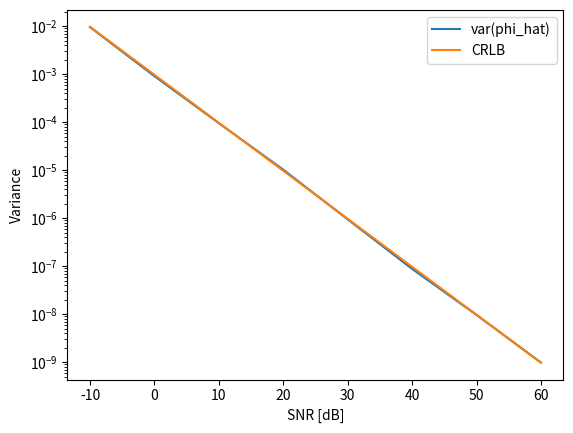
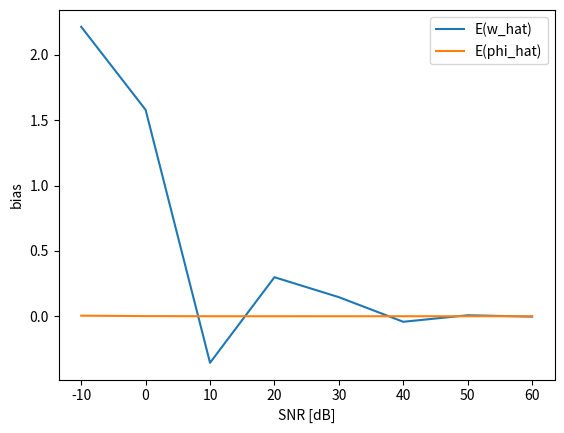
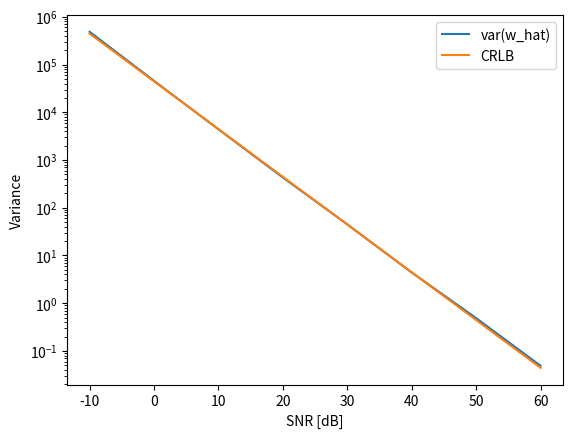

Reproduce these figures in Python, in order.
import numpy as np
import math
import matplotlib.pyplot as plt
import scipy



A = 1
SNR = np.array([-10,0,10,20,30,40,50,60])
dBinvSNR_list = 10**(SNR/10)
sigma_2 = 1/(2*dBinvSNR_list)
N = 513
n_0 = -256
P = N*(N-1)/2
Q = N*(N-1)*(2*N-1)/(6)
T = 10**-6
simulations = 1000
k = 2**10
f_0 = 100000
w_0 = 2*math.pi*f_0
phi = math.pi/8

w_hat_var = []
phi_hat_var = []
w_bias = []
phi_bias = []


CRLB_w = ((12*sigma_2)/((T**2)*N*(N**2-1)))
CRLB_phi = (12*sigma_2*(n_0**2*N+2*n_0*P+Q))/((N**2)*(N**2-1))


def functionGenerator(SNR):
    dBinvSNR = 10**(SNR/10)
    t = np.linspace(-0.000256, 0.000256, num=513)
    f_0 = 100000
    w_0 = 2*math.pi*f_0
    phi = math.pi/8
    sigma = 1/math.sqrt(2*dBinvSNR)
    A = 1
    wn_r = np.random.normal(0, sigma,t.shape)
    wn_i = np.random.normal(0, sigma,t.shape)
    x = A * np.exp(1j*(w_0*t + phi)) + wn_r + 1j*wn_i
    return x , t
    
def fouriersum(estimate,x,t):
    return -np.abs(np.sum(x*np.exp(-1j*estimate*t)))
    
    


def estimator(x,t,k):
    T = 10**(-6)
    n_0 = -256
    X = np.fft.fft(x,k)
    m = np.argmax(abs(X))
    w_hatt = ((2*np.pi*m)/(k*T))
    result = scipy.optimize.minimize(fouriersum, w_hatt, args = (x,t), method ='Nelder-Mead')
    w_hatt = result["x"]


    phi_hatt = np.angle(np.exp(-1j*w_hatt*n_0*T)*np.sum(x*np.exp(-1j*w_hatt*(t+0.000256))))
    
    return w_hatt,phi_hatt



for snr in SNR:
    w_hat_list = []
    phi_hat_list = []
    w_errors = []
    phi_errors = []
    for i in range(simulations):
        x,t = functionGenerator(snr)
        w_hat, phi_hat = estimator(x,t,k)
        
        w_hat_list.append(w_hat)
        w_errors.append(w_hat-w_0)
        
        phi_hat_list.append(phi_hat)
        phi_errors.append(phi_hat-phi)
    
    
    w_hat_var.append(np.var(w_hat_list))
    w_bias.append(np.mean(w_errors))
    phi_hat_var.append(np.var(phi_hat_list))
    phi_bias.append(np.mean(phi_errors))

        
fig1, ax1 = plt.subplots()
ax1.plot(SNR,phi_hat_var, label = 'var(phi_hat)')
ax1.plot(SNR,CRLB_phi , label = 'CRLB')
plt.yscale("log")
ax1.legend()
ax1.set(xlabel = 'SNR [dB]', ylabel = 'Variance')

fig2, ax2 = plt.subplots()
ax2.plot(SNR,w_bias, label = 'E(w_hat)')
ax2.plot(SNR,phi_bias , label = 'E(phi_hat)')
ax2.legend()
ax2.set(xlabel = 'SNR [dB]', ylabel = 'bias')

fig3, ax3 = plt.subplots()
ax3.plot(SNR,w_hat_var, label = 'var(w_hat)')
ax3.plot(SNR,CRLB_w , label = 'CRLB')
plt.yscale("log")
ax3.legend()
ax3.set(xlabel = 'SNR [dB]', ylabel = 'Variance')


plt.show()
        